Run: headless pygame with SDL's dummy video driver; simulated clock (each Clock.tick advances the game by its frame time, no real sleeping); random seed 0; keys injected as events and as key.get_pressed() state; no mouse input.
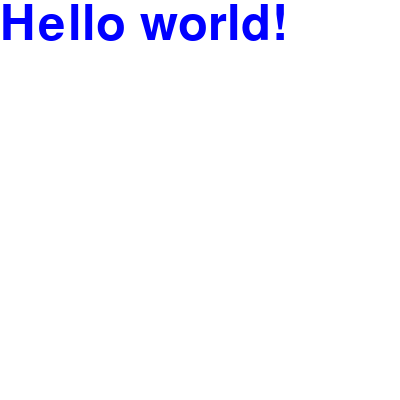
Frame 1 of 4 · flips 1–60 · no input
Frame 2 of 4 · flips 61–180 · tapped SPACE, RETURN · held RIGHT (→), D · screen unchanged from frame 1, image omitted
Frame 3 of 4 · flips 181–300 · held DOWN (↓), S · screen unchanged from frame 2, image omitted
Frame 4 of 4 · flips 301–420 · held LEFT (←), A, UP (↑), W · screen unchanged from frame 3, image omitted

The pygame program that drew these frames:

#!/usr/bin/env python
# coding: utf-8

# In[3]:


import pygame # 1. pygame 선언
import random
pygame.init() # 2. pygame 초기화
# 3. pygame에 사용되는 전역변수 선언
WHITE = (255, 255, 255)
size = [400, 400]

done = False
clock = pygame.time.Clock()
screen = pygame.display.set_mode(size)

def runGame():
    global done
    while not done:
        clock.tick(10)
        screen.fill(WHITE)
        
        # 파이썬에 여러 이벤트를 가져옴..
        for event in pygame.event.get():
            if event.type == pygame.QUIT:
                done=True

        ############################
        # 여기에 도형을 그리세요
        ############################
        sysfont = pygame.font.SysFont(None, 72)
        text = sysfont.render("Hello world!", True, (0, 0, 255)) # BLUE = (0, 0, 255) 
        screen.blit(text, (0,0))

        pygame.display.update()

runGame()
pygame.quit()


# In[ ]:
